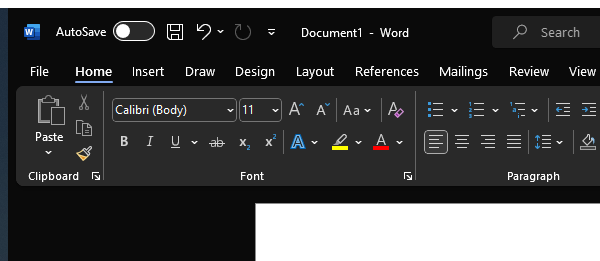
Workflow: Main

Step 1: Attach Window 'winword.exe Document1' on the element (winword.exe)

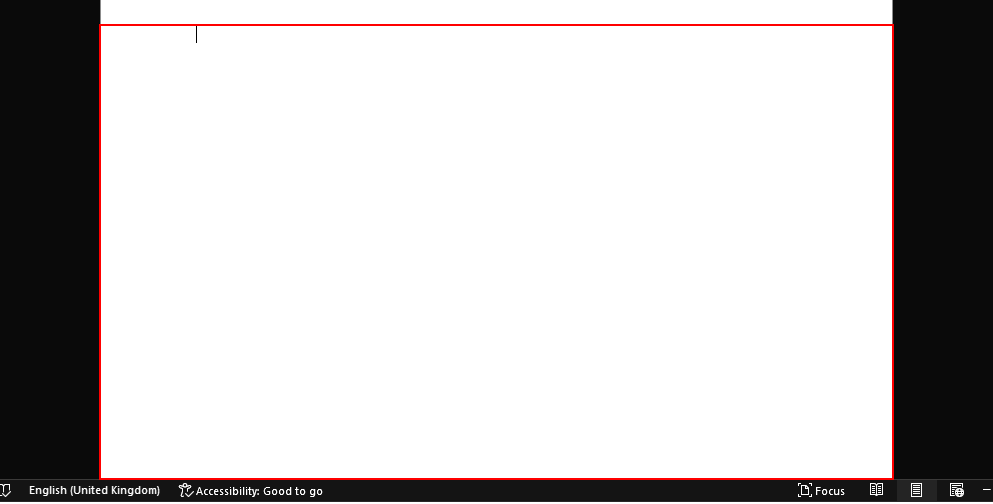
Step 2: type "[item.ToString + "[k(enter)]"]" into the edit 'Page 1 content' (repeated 2 times)